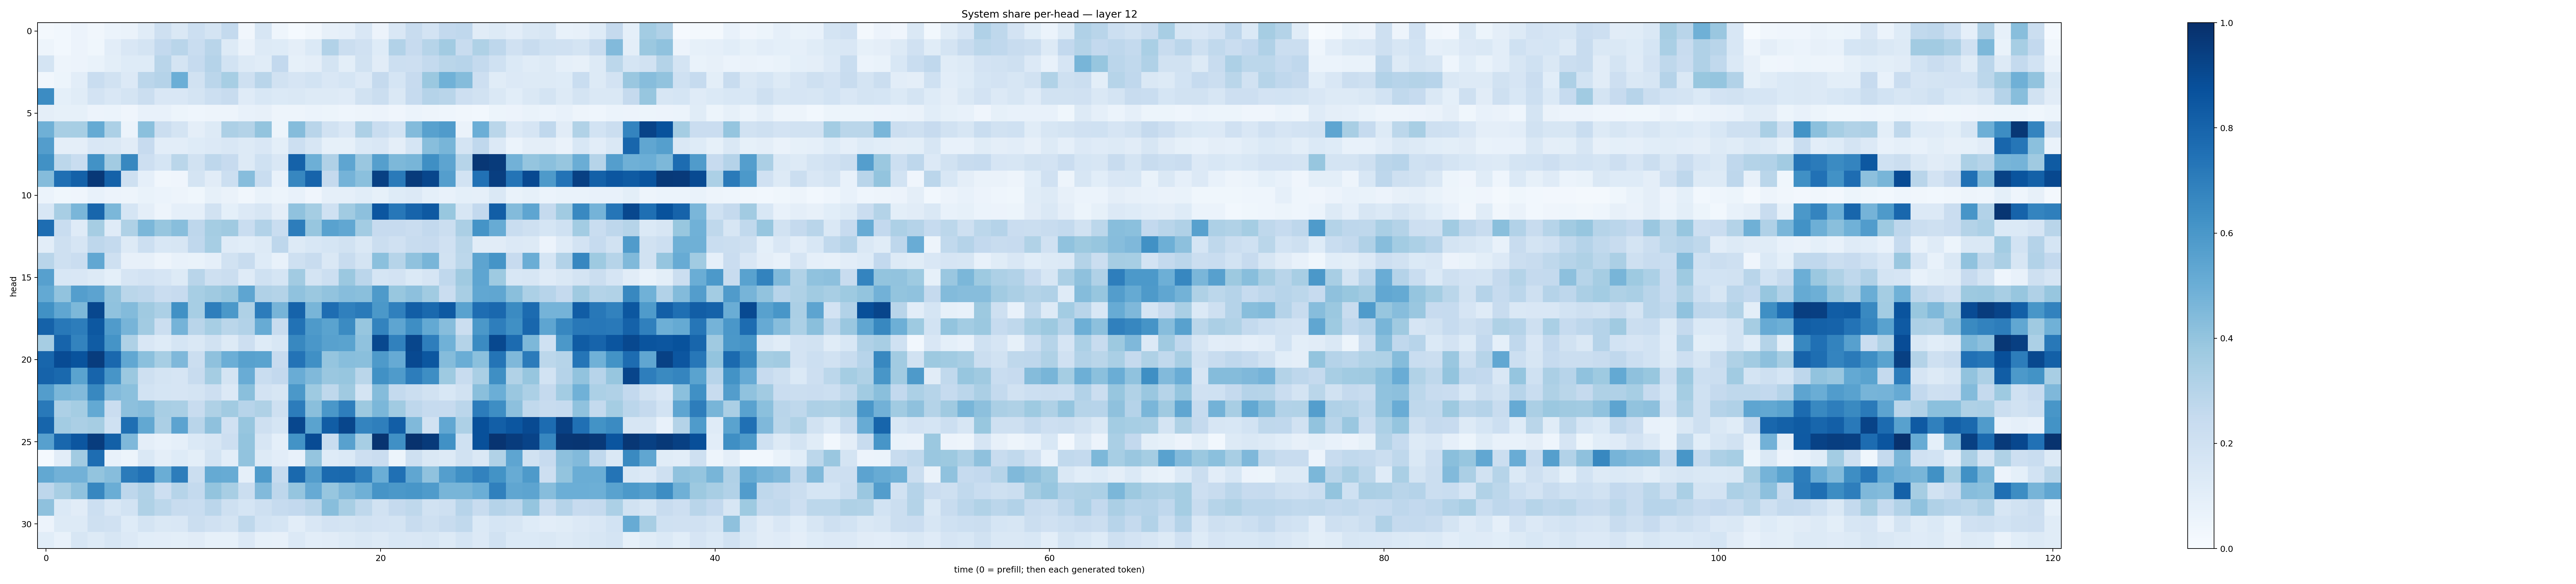

The file beside this chart, header and first rows:
0.01781598, 0.029044868, 0.056075864, 0.034278493, 0.0607777, 0.06251173, 0.11461119, 0.20978752, 0.14414118, 0.214978, 0.1737942, 0.2554891, 0.03507423, 0.16033049, 0.044726096, 0.0155374855, 0.032316078, 0.08072432, 0.08880128, 0.15151148, 0.056711398, 0.14986852, 0.23874083, 0.18248613
0.04781, 0.0298, 0.05837, 0.03874, 0.1048, 0.1498, 0.1751, 0.2581, 0.2924, 0.2326, 0.2909, 0.1263, 0.06529, 0.1285, 0.124, 0.09515, 0.1378, 0.3098, 0.2206, 0.1972, 0.1236, 0.3115, 0.2444, 0.3004
0.1721, 0.04812, 0.05788, 0.06661, 0.1015, 0.1244, 0.1248, 0.292, 0.173, 0.2476, 0.3043, 0.1865, 0.1278, 0.1139, 0.2615, 0.08421, 0.09378, 0.1762, 0.09791, 0.1923, 0.1132, 0.2164, 0.2135, 0.254
0.03391, 0.05398, 0.1018, 0.2332, 0.1906, 0.1328, 0.2834, 0.301, 0.4973, 0.188, 0.2843, 0.3441, 0.2088, 0.2913, 0.1911, 0.1646, 0.1838, 0.149, 0.1709, 0.1331, 0.2535, 0.1713, 0.243, 0.3804
0.6474, 0.09085, 0.114, 0.1835, 0.1508, 0.177, 0.2234, 0.1507, 0.1519, 0.1785, 0.2163, 0.2373, 0.1187, 0.1533, 0.1394, 0.1477, 0.129, 0.1313, 0.1183, 0.1916, 0.2263, 0.1419, 0.2474, 0.3014
0.09676, 0.08419, 0.08517, 0.05549, 0.06108, 0.0427, 0.07271, 0.0733, 0.05263, 0.04304, 0.04957, 0.05025, 0.07634, 0.08107, 0.04951, 0.05064, 0.06078, 0.05464, 0.04355, 0.04736, 0.05491, 0.03944, 0.0622, 0.04942
0.4907, 0.3412, 0.3456, 0.519, 0.3282, 0.06247, 0.4216, 0.2237, 0.1737, 0.09679, 0.1313, 0.3266, 0.3076, 0.4022, 0.05165, 0.434, 0.2895, 0.1936, 0.1522, 0.3251, 0.2318, 0.1841, 0.4395, 0.5574
0.5714, 0.09469, 0.09535, 0.1512, 0.1422, 0.1098, 0.2447, 0.1054, 0.1018, 0.1235, 0.1331, 0.1489, 0.1261, 0.1503, 0.09844, 0.2161, 0.1631, 0.08446, 0.0834, 0.1404, 0.1499, 0.09596, 0.1717, 0.4291
0.6266, 0.2785, 0.2315, 0.6213, 0.3603, 0.662, 0.2128, 0.1708, 0.288, 0.1916, 0.2742, 0.2429, 0.1313, 0.2008, 0.1504, 0.8076, 0.4939, 0.3168, 0.5381, 0.3836, 0.5654, 0.4569, 0.4665, 0.6357
0.4363, 0.7541, 0.809, 0.9659, 0.8063, 0.2063, 0.08696, 0.03227, 0.03967, 0.1771, 0.1121, 0.2153, 0.433, 0.2307, 0.0742, 0.6644, 0.7991, 0.2516, 0.4758, 0.4194, 0.9342, 0.7125, 0.9567, 0.9109
0.0614, 0.03646, 0.03955, 0.07802, 0.05554, 0.04755, 0.07024, 0.05968, 0.05018, 0.03558, 0.08543, 0.06373, 0.03423, 0.07027, 0.05193, 0.07121, 0.04096, 0.08799, 0.08741, 0.1071, 0.08422, 0.123, 0.1348, 0.09022
0.1536, 0.3404, 0.4636, 0.7894, 0.4605, 0.169, 0.09735, 0.04954, 0.08906, 0.08624, 0.194, 0.09033, 0.1342, 0.1577, 0.0943, 0.4065, 0.3525, 0.1997, 0.3644, 0.4167, 0.8533, 0.7243, 0.8003, 0.8402
0.7635, 0.232, 0.1183, 0.3488, 0.118, 0.3239, 0.4603, 0.3915, 0.4295, 0.2746, 0.352, 0.3691, 0.2311, 0.3113, 0.2339, 0.7018, 0.3932, 0.5521, 0.53, 0.3585, 0.2439, 0.2427, 0.2274, 0.26
0.1029, 0.2061, 0.1657, 0.2769, 0.256, 0.1291, 0.2163, 0.1532, 0.1581, 0.2683, 0.3461, 0.1195, 0.1071, 0.1305, 0.2749, 0.1308, 0.1544, 0.1696, 0.1925, 0.1426, 0.2261, 0.1962, 0.2388, 0.2448
0.2919, 0.2066, 0.2282, 0.5303, 0.2061, 0.08025, 0.081, 0.04861, 0.07353, 0.06892, 0.08624, 0.1936, 0.2372, 0.1221, 0.07069, 0.2055, 0.2348, 0.1408, 0.2349, 0.1752, 0.4203, 0.2975, 0.4076, 0.4657
0.562, 0.155, 0.1484, 0.1327, 0.09172, 0.1644, 0.18, 0.1651, 0.1325, 0.2901, 0.2086, 0.2219, 0.1192, 0.2029, 0.168, 0.3628, 0.1771, 0.2179, 0.3797, 0.2826, 0.1705, 0.1801, 0.1402, 0.1663
0.5234, 0.4049, 0.5668, 0.5434, 0.4061, 0.2855, 0.2735, 0.2281, 0.2444, 0.3444, 0.3691, 0.3919, 0.5366, 0.3191, 0.3062, 0.4101, 0.3815, 0.4026, 0.4329, 0.4252, 0.5894, 0.3901, 0.4151, 0.3639
0.6251, 0.5314, 0.4564, 0.9084, 0.4074, 0.4401, 0.3678, 0.3317, 0.6287, 0.3469, 0.6955, 0.5956, 0.3207, 0.7054, 0.4714, 0.8023, 0.4679, 0.7629, 0.6878, 0.7141, 0.5951, 0.6876, 0.8233, 0.7783
0.8047, 0.7226, 0.7024, 0.8454, 0.5804, 0.4691, 0.3617, 0.2202, 0.476, 0.2927, 0.3441, 0.2882, 0.31, 0.5116, 0.2396, 0.7442, 0.587, 0.5494, 0.6522, 0.3934, 0.6775, 0.5367, 0.6387, 0.5211
0.3493, 0.8002, 0.6758, 0.8294, 0.6153, 0.3241, 0.1523, 0.1245, 0.1687, 0.147, 0.1905, 0.1252, 0.2116, 0.1242, 0.1534, 0.6636, 0.5987, 0.5581, 0.5496, 0.4088, 0.9026, 0.6838, 0.9136, 0.6984
0.7918, 0.8924, 0.8654, 0.9519, 0.7849, 0.5299, 0.4196, 0.3456, 0.4523, 0.2251, 0.4105, 0.4991, 0.5555, 0.5472, 0.2443, 0.7421, 0.6291, 0.3965, 0.4287, 0.4223, 0.5868, 0.5155, 0.9021, 0.8496
0.8037, 0.7811, 0.5481, 0.8007, 0.6059, 0.3825, 0.2088, 0.1725, 0.1647, 0.2407, 0.3534, 0.1791, 0.5064, 0.2342, 0.2615, 0.5058, 0.4461, 0.3844, 0.3928, 0.2874, 0.6287, 0.5835, 0.703, 0.64
0.5721, 0.4602, 0.4424, 0.663, 0.4435, 0.4209, 0.1843, 0.168, 0.1656, 0.1746, 0.2145, 0.1362, 0.4244, 0.1821, 0.1625, 0.5946, 0.3722, 0.2698, 0.3685, 0.1733, 0.4374, 0.2542, 0.2253, 0.194
0.7178, 0.3266, 0.3544, 0.5221, 0.2304, 0.4157, 0.432, 0.3421, 0.337, 0.2396, 0.3231, 0.361, 0.295, 0.3211, 0.2091, 0.7063, 0.4234, 0.6008, 0.6971, 0.3777, 0.458, 0.3657, 0.2767, 0.2491
0.7952, 0.3578, 0.3333, 0.349, 0.2012, 0.7558, 0.5246, 0.3321, 0.5461, 0.292, 0.4107, 0.1981, 0.3908, 0.2061, 0.1697, 0.907, 0.5494, 0.8269, 0.9104, 0.6736, 0.6931, 0.8241, 0.4455, 0.1915
0.5615, 0.7858, 0.8551, 0.9516, 0.816, 0.4508, 0.0947, 0.0752, 0.08813, 0.1387, 0.1629, 0.2148, 0.4018, 0.1596, 0.09062, 0.6182, 0.8919, 0.2332, 0.5567, 0.3441, 0.9832, 0.6318, 0.9919, 0.9586
0.01492, 0.105, 0.3601, 0.7656, 0.07721, 0.0526, 0.1416, 0.09627, 0.122, 0.1001, 0.1782, 0.1027, 0.4025, 0.1312, 0.1053, 0.07331, 0.3971, 0.1237, 0.1401, 0.2135, 0.2268, 0.05254, 0.2043, 0.1481
0.5241, 0.4815, 0.4824, 0.3988, 0.4335, 0.7105, 0.7496, 0.5018, 0.7006, 0.2211, 0.5181, 0.5112, 0.08718, 0.584, 0.2496, 0.7804, 0.5715, 0.7735, 0.7799, 0.6927, 0.499, 0.7505, 0.5342, 0.4097
0.2755, 0.3436, 0.4092, 0.6669, 0.5002, 0.2768, 0.32, 0.2141, 0.3005, 0.2575, 0.4008, 0.3399, 0.2199, 0.4446, 0.2735, 0.3952, 0.5123, 0.3919, 0.446, 0.4909, 0.6105, 0.5967, 0.6052, 0.5832
0.4139, 0.14, 0.1119, 0.2185, 0.1498, 0.1861, 0.3204, 0.2799, 0.2377, 0.2318, 0.2842, 0.21, 0.1693, 0.2088, 0.2484, 0.2584, 0.2891, 0.4264, 0.3421, 0.2732, 0.1951, 0.2525, 0.2719, 0.1936
0.05663, 0.1255, 0.1254, 0.2079, 0.1973, 0.1242, 0.1787, 0.1411, 0.1497, 0.221, 0.1982, 0.1778, 0.271, 0.184, 0.17, 0.1052, 0.1506, 0.1804, 0.1722, 0.1899, 0.1813, 0.1755, 0.2414, 0.2083
0.1058, 0.07169, 0.1607, 0.1261, 0.1602, 0.1332, 0.1058, 0.1023, 0.09975, 0.1103, 0.08522, 0.08493, 0.1366, 0.08254, 0.08121, 0.1332, 0.1054, 0.1131, 0.1268, 0.1434, 0.1265, 0.1559, 0.1495, 0.1568
